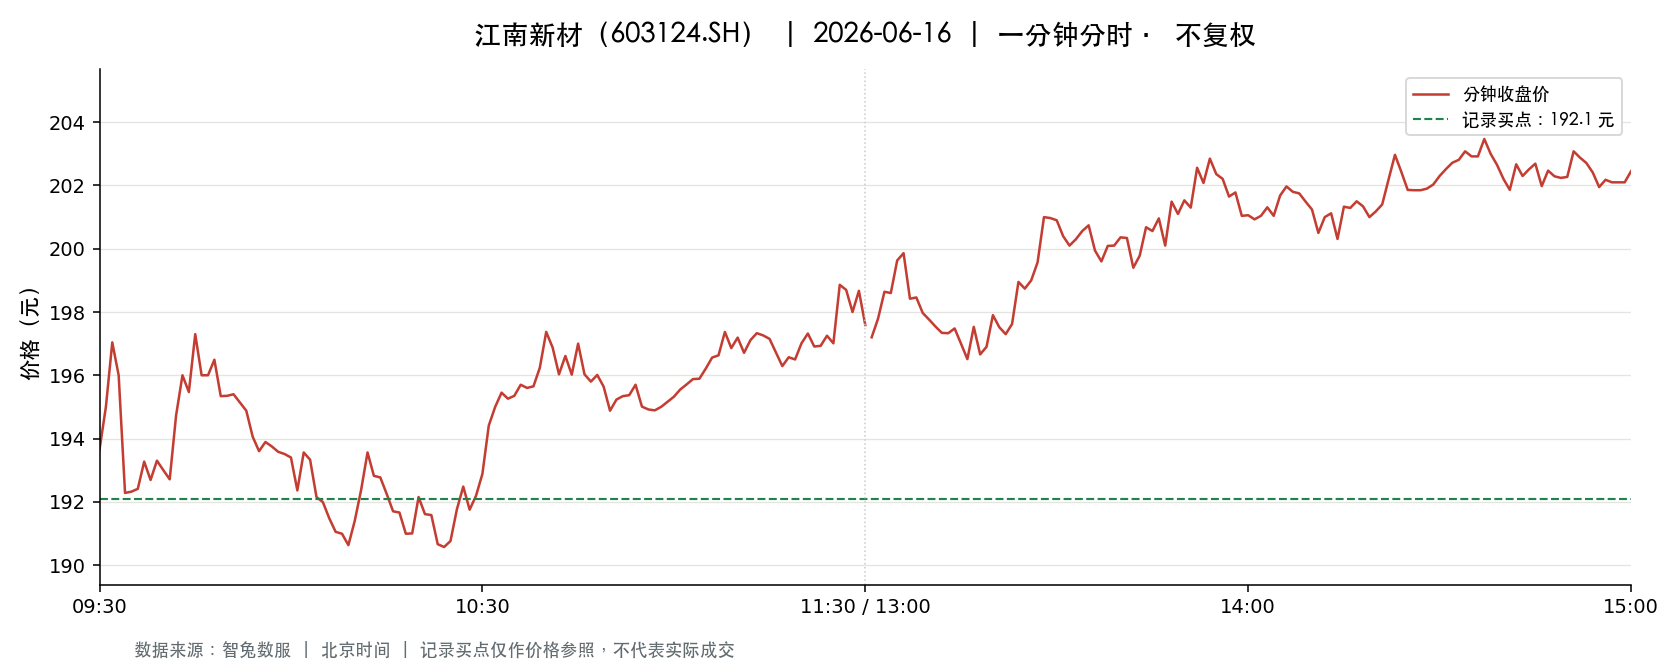

Values plotted in this chart, from the file beside it:
t, o, h, l, c, v, a, pc, sf
2026-06-16 09:30:00, 193.7, 193.7, 193.7, 193.7, 574.0, 11115510, 196.0, 0.0
2026-06-16 09:31:00, 193.0, 195.8, 192.1, 195.0, 1226, 23786908, 193.7, 0.0
2026-06-16 09:32:00, 195.8, 197.4, 194.0, 197, 918.0, 17924202, 195.0, 0.0
2026-06-16 09:33:00, 197.0, 199, 195.9, 196.0, 964.0, 19030344, 197, 0.0
2026-06-16 09:34:00, 195.8, 196.0, 192.3, 192.3, 765.0, 14904444, 196.0, 0.0
2026-06-16 09:35:00, 192.2, 192.7, 192.1, 192.3, 1169, 22485131, 192.3, 0.0
2026-06-16 09:36:00, 192.3, 192.7, 192.1, 192.4, 994.0, 19118766, 192.3, 0.0
2026-06-16 09:37:00, 192.7, 195, 192.7, 193.3, 554.0, 10717843, 192.4, 0.0
2026-06-16 09:38:00, 193.3, 194.9, 192.7, 192.7, 575.0, 11128678, 193.3, 0.0
2026-06-16 09:39:00, 192.2, 193.5, 192.0, 193.3, 568.0, 10941514, 192.7, 0.0
2026-06-16 09:40:00, 193.5, 193.5, 193.0, 193.0, 438.0, 8461095, 193.3, 0.0
2026-06-16 09:41:00, 193.0, 193.3, 192.6, 192.7, 585.0, 11288405, 193.0, 0.0
2026-06-16 09:42:00, 192.7, 194.7, 192.7, 194.7, 567.0, 10994882, 192.7, 0.0
2026-06-16 09:43:00, 194.7, 197.4, 194.7, 196.0, 799.0, 15704531, 194.7, 0.0
2026-06-16 09:44:00, 195.4, 195.7, 194.9, 195.5, 589.0, 11507384, 196.0, 0.0
2026-06-16 09:45:00, 195.5, 197.3, 195.4, 197.3, 460.0, 9013783, 195.5, 0.0
2026-06-16 09:46:00, 197.4, 197.4, 195.9, 196.0, 387.0, 7610456, 197.3, 0.0
2026-06-16 09:47:00, 196.0, 196.6, 196.0, 196.0, 266.0, 5219722, 196.0, 0.0
2026-06-16 09:48:00, 196.0, 196.5, 195.5, 196.5, 351.0, 6877960, 196.0, 0.0
2026-06-16 09:49:00, 196.5, 196.5, 195.1, 195.3, 473.0, 9248015, 196.5, 0.0
2026-06-16 09:50:00, 195.5, 195.7, 195.2, 195.3, 159.0, 3106892, 195.3, 0.0
2026-06-16 09:51:00, 195.3, 195.4, 195.0, 195.4, 412.0, 8036333, 195.3, 0.0
2026-06-16 09:52:00, 195.4, 196, 194.8, 195.1, 348.0, 6797883, 195.4, 0.0
2026-06-16 09:53:00, 195.3, 195.3, 194.8, 194.9, 319.0, 6230758, 195.1, 0.0
2026-06-16 09:54:00, 194.8, 195.2, 194, 194.1, 288.0, 5603194, 194.9, 0.0
2026-06-16 09:55:00, 193.7, 193.9, 193.4, 193.6, 431.0, 8338445, 194.1, 0.0
2026-06-16 09:56:00, 193.6, 194.3, 193.4, 193.9, 279.0, 5402135, 193.6, 0.0
2026-06-16 09:57:00, 193.8, 194.0, 193.6, 193.8, 394.0, 7632471, 193.9, 0.0
2026-06-16 09:58:00, 193.9, 194.0, 193.4, 193.6, 312.0, 6040094, 193.8, 0.0
2026-06-16 09:59:00, 193.6, 193.6, 193.2, 193.5, 334.0, 6458674, 193.6, 0.0
2026-06-16 10:00:00, 193.3, 193.9, 193.3, 193.4, 177.0, 3425689, 193.5, 0.0
2026-06-16 10:01:00, 193.3, 193.3, 192.4, 192.4, 554.0, 10683936, 193.4, 0.0
2026-06-16 10:02:00, 192.7, 193.7, 192.5, 193.6, 608.0, 11734590, 192.4, 0.0
2026-06-16 10:03:00, 193.3, 193.7, 193.2, 193.3, 262.0, 5065550, 193.6, 0.0
2026-06-16 10:04:00, 193.3, 193.3, 192.2, 192.2, 451.0, 8695484, 193.3, 0.0
2026-06-16 10:05:00, 191.9, 192.2, 191.6, 192, 937.0, 17986917, 192.2, 0.0
2026-06-16 10:06:00, 192, 192.1, 191.1, 191.5, 702.0, 13452903, 192, 0.0
2026-06-16 10:07:00, 191.6, 191.6, 191, 191.1, 783.0, 14964200, 191.5, 0.0
2026-06-16 10:08:00, 191, 191.1, 190.5, 191, 377.0, 7196443, 191.1, 0.0
2026-06-16 10:09:00, 191, 191.0, 190.6, 190.6, 416.0, 7934902, 191, 0.0
2026-06-16 10:10:00, 190.6, 191.4, 190.6, 191.4, 463.0, 8840063, 190.6, 0.0
2026-06-16 10:11:00, 191.4, 192.4, 191.1, 192.4, 276.0, 5286836, 191.4, 0.0
2026-06-16 10:12:00, 192.4, 193.6, 192.3, 193.6, 239.0, 4606895, 192.4, 0.0
2026-06-16 10:13:00, 193.6, 193.6, 192.8, 192.8, 159.0, 3074754, 193.6, 0.0
2026-06-16 10:14:00, 192.7, 192.8, 192.2, 192.8, 172.0, 3313374, 192.8, 0.0
2026-06-16 10:15:00, 192.8, 192.8, 192.2, 192.2, 116.0, 2232934, 192.8, 0.0
2026-06-16 10:16:00, 192.2, 192.2, 191.7, 191.7, 117.0, 2247120, 192.2, 0.0
2026-06-16 10:17:00, 191.7, 192, 191.7, 191.7, 142.0, 2722392, 191.7, 0.0
2026-06-16 10:18:00, 191.7, 191.7, 190.8, 191, 297.0, 5681518, 191.7, 0.0
2026-06-16 10:19:00, 190.7, 191, 190.6, 191.0, 181.0, 3454702, 191, 0.0
2026-06-16 10:20:00, 190.9, 192.4, 190.9, 192.2, 225.0, 4313785, 191.0, 0.0
2026-06-16 10:21:00, 192.3, 192.3, 191.6, 191.6, 202.0, 3878295, 192.2, 0.0
2026-06-16 10:22:00, 191.6, 191.7, 191.4, 191.6, 198.0, 3793293, 191.6, 0.0
2026-06-16 10:23:00, 191.7, 191.8, 190.7, 190.7, 578.0, 11046031, 191.6, 0.0
2026-06-16 10:24:00, 190.6, 190.8, 190.6, 190.6, 333.0, 6347938, 190.7, 0.0
2026-06-16 10:25:00, 190.6, 190.8, 190.5, 190.8, 228.0, 4344675, 190.6, 0.0
2026-06-16 10:26:00, 190.8, 191.8, 190.8, 191.8, 171.0, 3272725, 190.8, 0.0
2026-06-16 10:27:00, 191.7, 192.5, 191.6, 192.5, 255.0, 4894390, 191.8, 0.0
2026-06-16 10:28:00, 192.5, 192.5, 191.7, 191.8, 139.0, 2667503, 192.5, 0.0
2026-06-16 10:29:00, 191.8, 192.2, 191.8, 192.2, 157.0, 3013083, 191.8, 0.0
... 181 more rows
